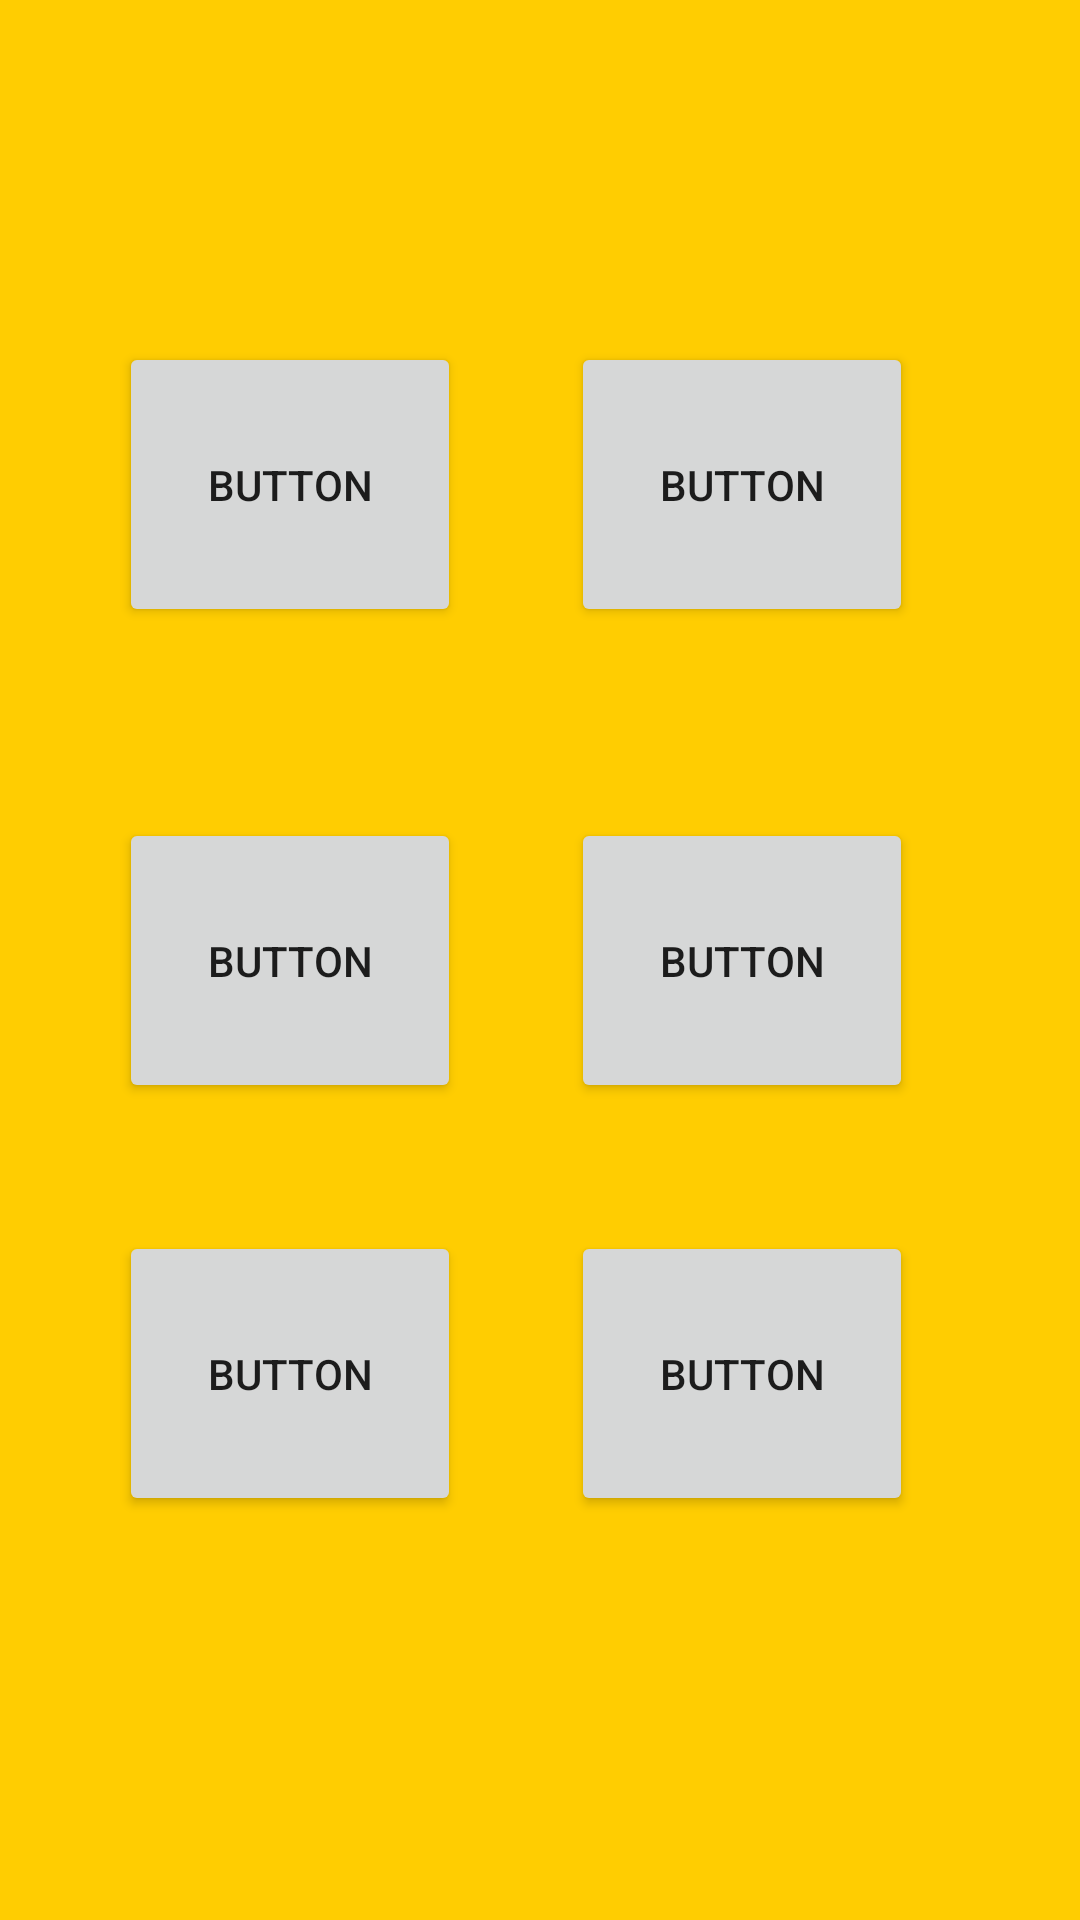

Write the Android layout XML for this screen, with the resource values it uses.
<!-- AndroidManifest.xml: application theme Theme.ABC_connected -->
<!-- res/layout/admin_fragment_dashboard.xml -->
<?xml version="1.0" encoding="utf-8"?>
<androidx.constraintlayout.widget.ConstraintLayout xmlns:android="http://schemas.android.com/apk/res/android"
    xmlns:app="http://schemas.android.com/apk/res-auto"
    xmlns:tools="http://schemas.android.com/tools"
    android:layout_width="match_parent"
    android:layout_height="match_parent"
    android:background="#FFCD01"
    tools:context=".frontend.user_ui.admin_ui.DashboardFragment">

    <Button
        android:id="@+id/button21"
        android:layout_width="114dp"
        android:layout_height="95dp"
        android:text="Button"
        app:layout_constraintBottom_toBottomOf="parent"
        app:layout_constraintEnd_toEndOf="parent"
        app:layout_constraintHorizontal_bias="0.161"
        app:layout_constraintStart_toStartOf="parent"
        app:layout_constraintTop_toTopOf="parent"
        app:layout_constraintVertical_bias="0.753" />

    <Button
        android:id="@+id/button22"
        android:layout_width="114dp"
        android:layout_height="95dp"
        android:text="Button"
        app:layout_constraintBottom_toBottomOf="parent"
        app:layout_constraintEnd_toEndOf="parent"
        app:layout_constraintHorizontal_bias="0.774"
        app:layout_constraintStart_toStartOf="parent"
        app:layout_constraintTop_toTopOf="parent"
        app:layout_constraintVertical_bias="0.753" />

    <Button
        android:id="@+id/button4"
        android:layout_width="114dp"
        android:layout_height="95dp"
        android:text="Button"
        app:layout_constraintBottom_toBottomOf="parent"
        app:layout_constraintEnd_toEndOf="parent"
        app:layout_constraintHorizontal_bias="0.774"
        app:layout_constraintStart_toStartOf="parent"
        app:layout_constraintTop_toTopOf="parent"
        app:layout_constraintVertical_bias="0.209" />

    <Button
        android:id="@+id/button3"
        android:layout_width="114dp"
        android:layout_height="95dp"
        android:text="Button"
        app:layout_constraintBottom_toBottomOf="parent"
        app:layout_constraintEnd_toEndOf="parent"
        app:layout_constraintHorizontal_bias="0.161"
        app:layout_constraintStart_toStartOf="parent"
        app:layout_constraintTop_toTopOf="parent"
        app:layout_constraintVertical_bias="0.209" />

    <Button
        android:id="@+id/button19"
        android:layout_width="114dp"
        android:layout_height="95dp"
        android:text="Button"
        app:layout_constraintBottom_toBottomOf="parent"
        app:layout_constraintEnd_toEndOf="parent"
        app:layout_constraintHorizontal_bias="0.161"
        app:layout_constraintStart_toStartOf="parent"
        app:layout_constraintTop_toTopOf="parent" />

    <Button
        android:id="@+id/button20"
        android:layout_width="114dp"
        android:layout_height="95dp"
        android:text="Button"
        app:layout_constraintBottom_toBottomOf="parent"
        app:layout_constraintEnd_toEndOf="parent"
        app:layout_constraintHorizontal_bias="0.774"
        app:layout_constraintStart_toStartOf="parent"
        app:layout_constraintTop_toTopOf="parent" />
</androidx.constraintlayout.widget.ConstraintLayout>
<!-- resources referenced by this layout -->
<resources>
  <style name="Theme.ABC_connected" parent="Theme.MaterialComponents.DayNight.DarkActionBar">
          
          <item name="colorPrimary">@color/purple_500</item>
          <item name="colorPrimaryVariant">@color/purple_700</item>
          <item name="colorOnPrimary">@color/white</item>
          
          <item name="colorSecondary">@color/teal_200</item>
          <item name="colorSecondaryVariant">@color/teal_700</item>
          <item name="colorOnSecondary">@color/black</item>
          
          <item name="android:statusBarColor" tools:targetApi="l">?attr/colorPrimaryVariant</item>
          
          <item name="windowActionBar">false</item>
          <item name="windowNoTitle">true</item>
      </style>
  <color name="purple_500">#000000</color>
  <color name="purple_700">#FFCD01</color>
  <color name="white">#FFFFFF</color>
  <color name="teal_200">#FF03DAC5</color>
  <color name="teal_700">#FF018786</color>
  <color name="black">#FF000000</color>
</resources>
